Run: headless pygame with SDL's dummy video driver; simulated clock (each Clock.tick advances the game by its frame time, no real sleeping); random seed 0; keys injected as events and as key.get_pressed() state; no mouse input.
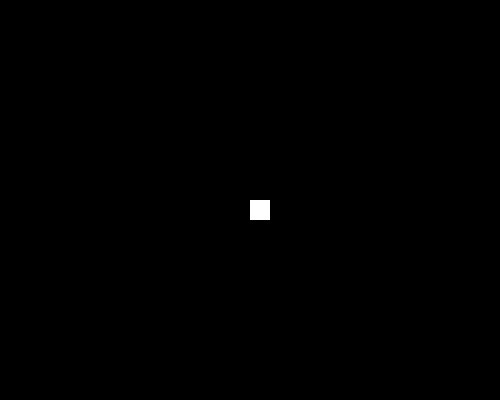
Frame 1 of 4 · flips 1–60 · no input
Frame 2 of 4 · flips 61–180 · tapped SPACE, RETURN · held RIGHT (→), D · screen unchanged from frame 1, image omitted
Frame 3 of 4 · flips 181–300 · held DOWN (↓), S · screen unchanged from frame 2, image omitted
Frame 4 of 4 · flips 301–420 · held LEFT (←), A, UP (↑), W · screen unchanged from frame 3, image omitted

The pygame program that drew these frames:

import pygame as pg


def main():

    # init pygame, import every module in pygame.
    pg.init()

    # Setup window of 500 by 400 pixel.
    width = 500
    height = 400
    display_size = [width, height]
    screen = pg.display.set_mode(display_size)

    # Set the windows title
    pg.display.set_caption("Jump")

    clock = pg.time.Clock()

    play = True
    while play:

        screen.fill((0, 0, 0))

        keys = pg.key.get_pressed()
        for event in pg.event.get():

            if event.type == pg.QUIT:
                play = False
                pg.quit()
                quit()


        # Draw player on the middle of the screen.
        player_size = 20
        player_rect = pg.Rect(width / 2, height / 2, player_size, player_size)
        pg.draw.rect(screen, (255, 255, 255), player_rect)

        screen.blit(screen, (0, 0))
        pg.display.flip()

        # Set the game to 60 update per second.
        clock.tick(60)


if __name__ == "__main__":
    main()
